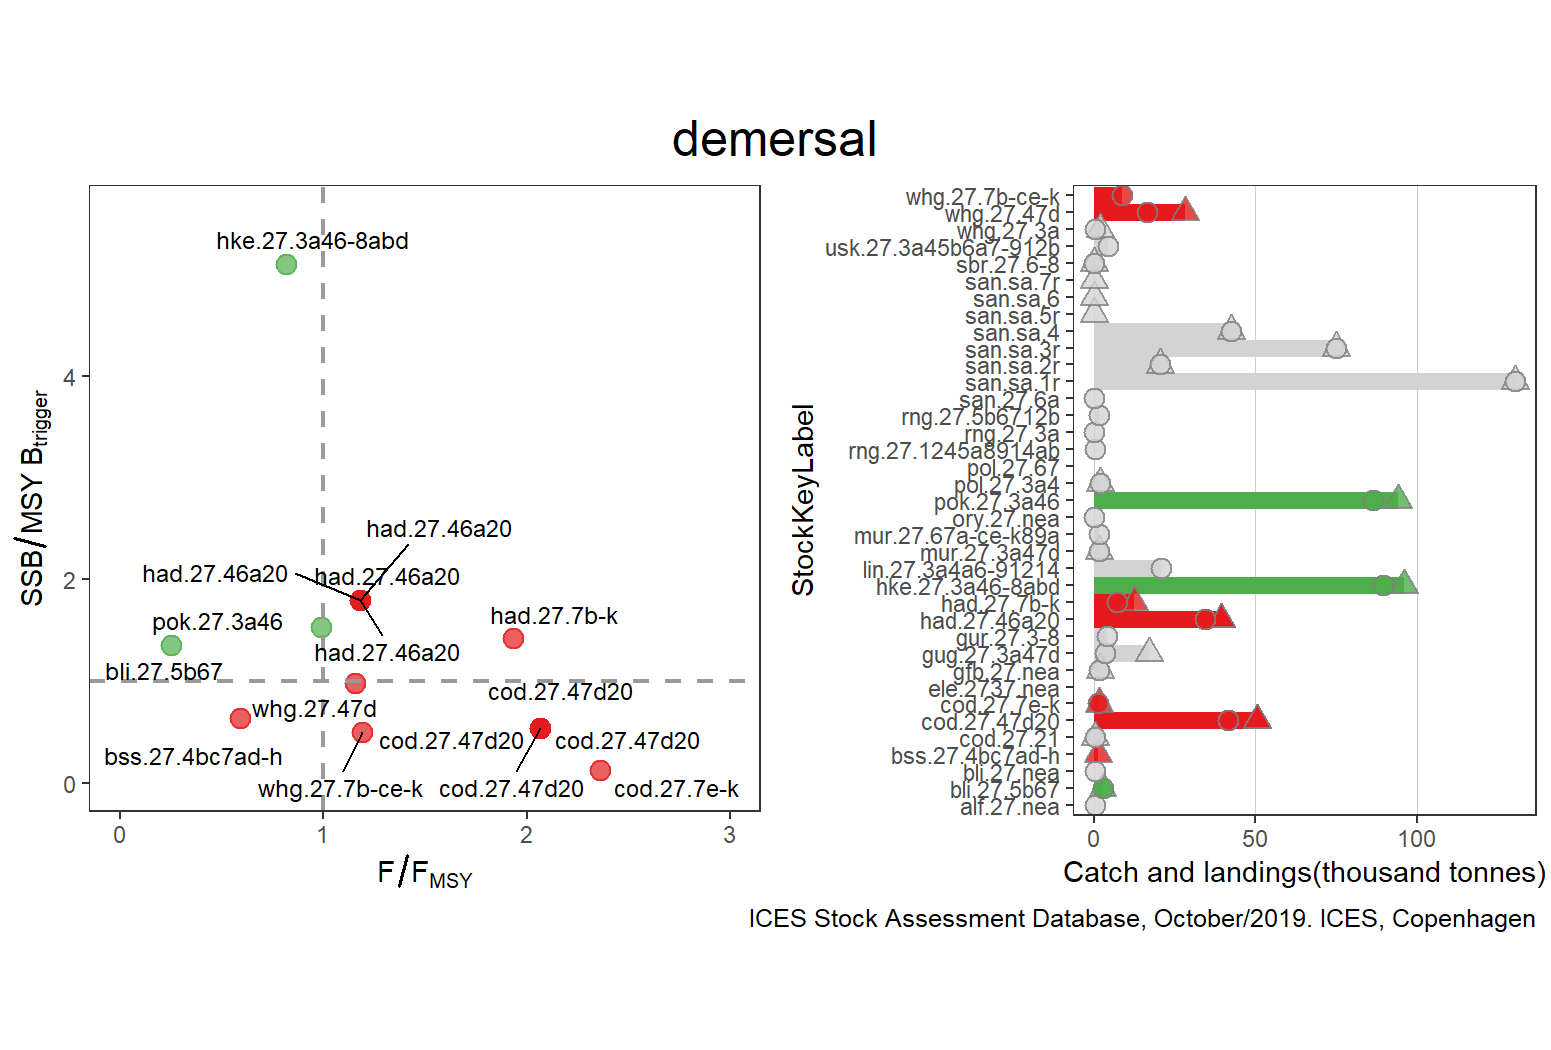

The table this chart was drawn from, first rows:
StockKeyLabel, FisheriesGuild, F_FMSY, catches, landings, discards, FMSY, F, AssessmentYear, Year, SSB_MSYBtrigger, SSB, MSYBtrigger, Status, total
alf.27.nea, demersal, NA, NA, 240, NA, NA, NA, NA, NA, NA, NA, NA, GREY, 130460
bli.27.5b67, demersal, 0.25, 2669, 2669, NA, 0.12, 0.03, 2018, 2018, 1.353, 101501, 75000, GREEN, 130460
bli.27.nea, demersal, NA, NA, 348, 0, NA, NA, NA, NA, NA, NA, NA, GREY, 130460
bss.27.4bc7ad-h, demersal, 0.5911, 1146, NA, NA, 0.203, 0.12, 2018, 2018, 0.6322, 8513, 13465, RED, 130460
cod.27.21, demersal, NA, 284, 212, 72, NA, 1.079, 2019, 2019, NA, 0.207, NA, GREY, 130460
cod.27.47d20, demersal, 2.065, 50573, 41433, 9139, 0.31, 0.64, 2019, 2019, 0.5365, 80475, 150000, RED, 130460
cod.27.47d20, demersal, 2.065, 50573, 41433, 9139, 0.31, 0.64, 2019, 2019, 0.5365, 80475, 150000, RED, 130460
cod.27.47d20, demersal, 2.065, 50573, 41433, 9139, 0.31, 0.64, 2019, 2019, 0.5365, 80475, 150000, RED, 130460
cod.27.47d20, demersal, 2.065, 50573, 41433, 9139, 0.31, 0.64, 2019, 2019, 0.5365, 80475, 150000, RED, 130460
cod.27.7e-k, demersal, 2.36, 1565, 1385, 180, 0.353, 0.833, 2019, 2019, 0.1252, 1290, 10300, RED, 130460
ele.2737.nea, demersal, NA, NA, NA, NA, NA, NA, 2018, 2018, NA, NA, NA, GREY, 130460
gfb.27.nea, demersal, NA, 2016, 1503, 513, NA, NA, NA, NA, NA, NA, NA, GREY, 130460
gug.27.3a47d, demersal, NA, 17121, 3451, 13670, NA, NA, 2018, 2018, NA, 17, NA, GREY, 130460
gur.27.3-8, demersal, NA, NA, 4018, NA, NA, NA, NA, NA, NA, NA, NA, GREY, 130460
had.27.46a20, demersal, 1.179, 39524, 34470, 5032, 0.19, 0.224, 2019, 2019, 1.795, 236941, 132000, RED, 130460
had.27.46a20, demersal, 1.179, 39524, 34470, 5032, 0.19, 0.224, 2019, 2019, 1.795, 236941, 132000, RED, 130460
had.27.46a20, demersal, 1.179, 39524, 34470, 5032, 0.19, 0.224, 2019, 2019, 1.795, 236941, 132000, RED, 130460
had.27.46a20, demersal, 1.179, 39524, 34470, 5032, 0.19, 0.224, 2019, 2019, 1.795, 236941, 132000, RED, 130460
had.27.7b-k, demersal, 1.933, 12546, 7109, 5436, 0.4, 0.773, 2019, 2019, 1.421, 14205, 10000, RED, 130460
hke.27.3a46-8abd, demersal, 0.8148, 96188, 89695, 6493, 0.27, 0.22, 2019, 2019, 5.096, 285371, 56000, GREEN, 130460
lin.27.3a4a6-91214, demersal, NA, NA, 20688, 1012, NA, NA, NA, NA, NA, NA, NA, GREY, 130460
mur.27.3a47d, demersal, NA, 1648, 1648, NA, NA, 2.077, NA, NA, NA, NA, NA, GREY, 130460
mur.27.67a-ce-k89a, demersal, NA, NA, 1726, NA, NA, NA, NA, NA, NA, NA, NA, GREY, 130460
ory.27.nea, demersal, NA, NA, 90, NA, NA, NA, NA, NA, NA, NA, NA, GREY, 130460
pok.27.3a46, demersal, 0.9862, 94334, 86540, 7752, 0.363, 0.358, 2019, 2019, 1.53, 228110, 149098, GREEN, 130460
pol.27.3a4, demersal, NA, 1906, 1904, 2, NA, NA, NA, NA, NA, NA, NA, GREY, 130460
pol.27.67, demersal, NA, NA, NA, NA, NA, NA, NA, NA, NA, NA, NA, GREY, 130460
rng.27.1245a8914ab, demersal, NA, NA, 240, NA, NA, NA, NA, NA, NA, NA, NA, GREY, 130460
rng.27.3a, demersal, NA, NA, 1, 2, NA, NA, NA, NA, NA, NA, NA, GREY, 130460
rng.27.5b6712b, demersal, NA, NA, 1662, NA, NA, NA, NA, NA, NA, NA, NA, GREY, 130460
san.27.6a, demersal, NA, NA, 0, NA, NA, NA, NA, NA, NA, NA, NA, GREY, 130460
san.sa.1r, demersal, NA, 130460, 130460, NA, NA, 0.633, 2019, 2019, NA, 97636, NA, GREY, 130460
san.sa.2r, demersal, NA, 20568, 20568, NA, NA, 0.206, 2019, 2019, NA, 55770, NA, GREY, 130460
san.sa.3r, demersal, NA, 74933, 74933, NA, NA, 0.342, 2019, 2019, NA, 182590, NA, GREY, 130460
san.sa.4, demersal, NA, 42526, 42526, NA, NA, 0.152, 2019, 2019, NA, 169058, NA, GREY, 130460
san.sa.5r, demersal, NA, 0, NA, NA, NA, NA, NA, NA, NA, NA, NA, GREY, 130460
san.sa.6, demersal, NA, 0, NA, NA, NA, NA, NA, NA, NA, NA, NA, GREY, 130460
san.sa.7r, demersal, NA, 0, NA, NA, NA, NA, NA, NA, NA, NA, NA, GREY, 130460
sbr.27.6-8, demersal, NA, 125, 124, 1, NA, NA, NA, NA, NA, NA, NA, GREY, 130460
usk.27.3a45b6a7-912b, demersal, NA, NA, 4411, 96, NA, NA, NA, NA, NA, NA, NA, GREY, 130460
whg.27.3a, demersal, NA, 1743, 372, 1371, NA, NA, NA, NA, NA, NA, NA, GREY, 130460
whg.27.47d, demersal, 1.157, 28083, 16444, 9896, 0.172, 0.199, 2019, 2019, 0.9802, 163406, 166708, RED, 130460
whg.27.7b-ce-k, demersal, 1.192, NA, 8773, 1495, 0.52, 0.62, 2019, 2019, 0.4978, 17423, 35000, RED, 130460
